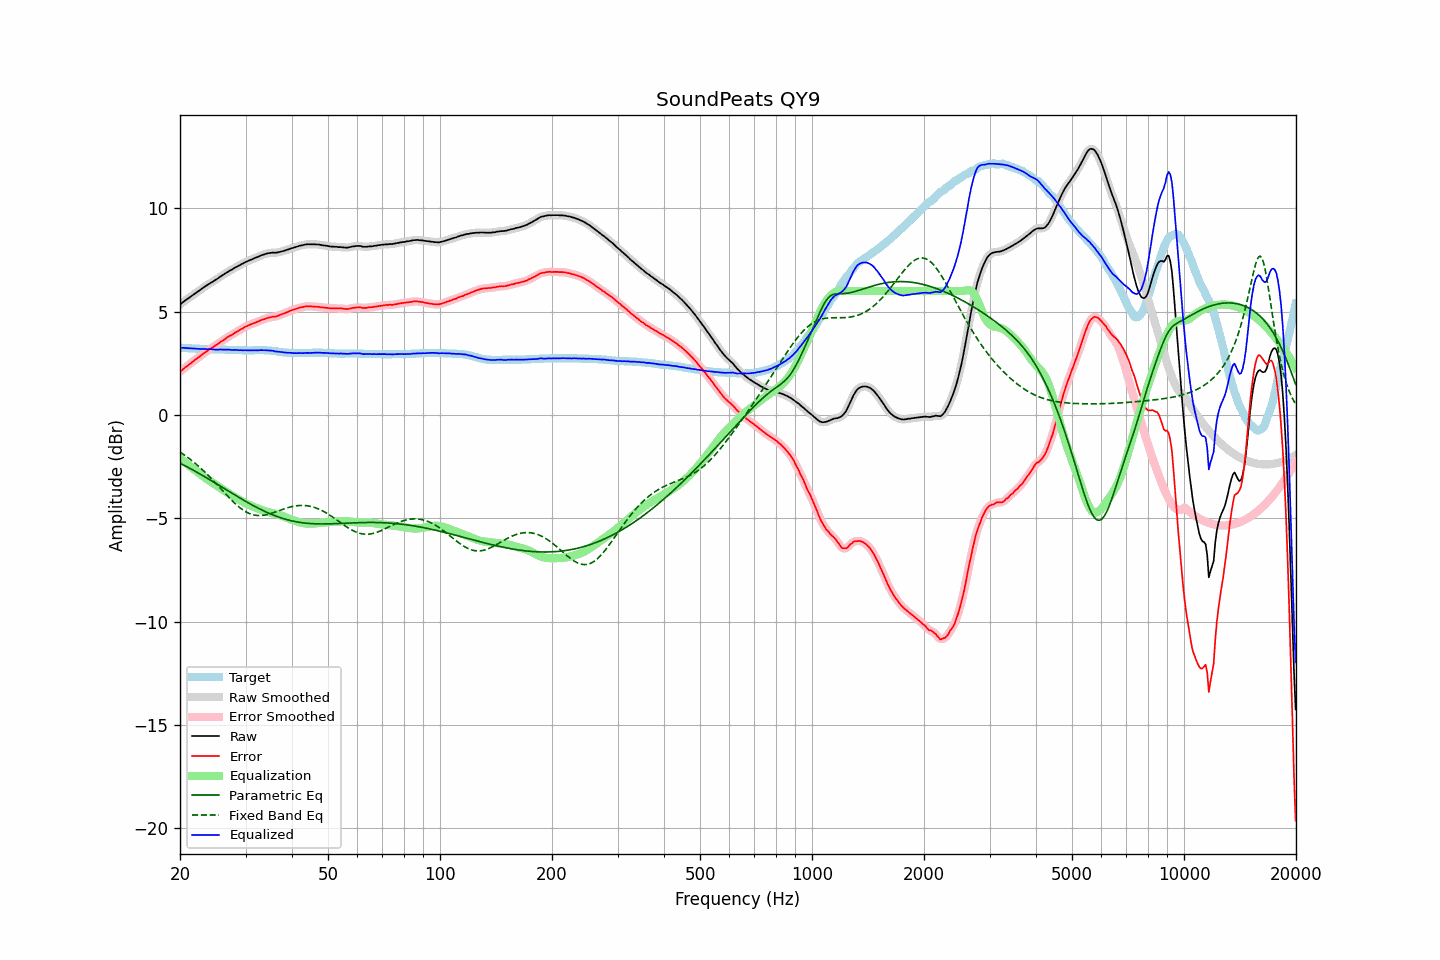

The data file committed next to this chart (first rows):
frequency, raw, error, smoothed, error_smoothed, equalization, parametric_eq, fixed_band_eq, equalized_raw, equalized_smoothed, target
20.00, 5.35, 2.09, 5.35, 2.09, -2.10, -2.33, -1.79, 3.25, 3.25, 3.26
20.20, 5.41, 2.15, 5.41, 2.16, -2.16, -2.37, -1.85, 3.25, 3.25, 3.26
20.40, 5.47, 2.23, 5.47, 2.22, -2.22, -2.41, -1.90, 3.25, 3.25, 3.25
20.61, 5.53, 2.28, 5.53, 2.28, -2.28, -2.45, -1.95, 3.25, 3.25, 3.25
20.81, 5.58, 2.35, 5.58, 2.35, -2.34, -2.49, -2.01, 3.24, 3.24, 3.24
21.02, 5.64, 2.40, 5.64, 2.41, -2.40, -2.53, -2.06, 3.24, 3.23, 3.24
21.23, 5.69, 2.47, 5.69, 2.47, -2.47, -2.57, -2.12, 3.23, 3.23, 3.23
21.44, 5.75, 2.53, 5.75, 2.52, -2.53, -2.62, -2.18, 3.23, 3.22, 3.23
21.66, 5.80, 2.58, 5.80, 2.59, -2.59, -2.66, -2.25, 3.21, 3.22, 3.22
21.87, 5.86, 2.65, 5.86, 2.65, -2.64, -2.70, -2.31, 3.22, 3.21, 3.22
22.09, 5.91, 2.71, 5.91, 2.70, -2.70, -2.75, -2.37, 3.21, 3.21, 3.21
22.31, 5.97, 2.77, 5.97, 2.76, -2.76, -2.79, -2.44, 3.21, 3.21, 3.21
22.54, 6.02, 2.81, 6.02, 2.82, -2.82, -2.83, -2.51, 3.20, 3.20, 3.21
22.76, 6.08, 2.89, 6.08, 2.88, -2.88, -2.88, -2.58, 3.20, 3.20, 3.20
22.99, 6.13, 2.93, 6.13, 2.94, -2.94, -2.92, -2.65, 3.19, 3.19, 3.20
23.22, 6.19, 3.00, 6.19, 3.00, -3.00, -2.97, -2.73, 3.19, 3.19, 3.19
23.45, 6.24, 3.06, 6.24, 3.05, -3.05, -3.02, -2.80, 3.19, 3.19, 3.19
23.69, 6.29, 3.10, 6.29, 3.11, -3.11, -3.06, -2.88, 3.18, 3.19, 3.19
23.92, 6.34, 3.17, 6.34, 3.16, -3.16, -3.11, -2.96, 3.18, 3.18, 3.18
24.16, 6.39, 3.22, 6.39, 3.21, -3.21, -3.15, -3.04, 3.18, 3.18, 3.18
24.40, 6.43, 3.26, 6.43, 3.26, -3.26, -3.20, -3.12, 3.17, 3.17, 3.18
24.65, 6.48, 3.30, 6.48, 3.31, -3.31, -3.25, -3.20, 3.17, 3.17, 3.18
24.89, 6.53, 3.37, 6.53, 3.36, -3.36, -3.29, -3.28, 3.17, 3.17, 3.17
25.14, 6.58, 3.42, 6.58, 3.42, -3.42, -3.34, -3.37, 3.17, 3.17, 3.17
25.39, 6.63, 3.47, 6.63, 3.47, -3.47, -3.39, -3.45, 3.16, 3.17, 3.17
25.65, 6.69, 3.52, 6.69, 3.52, -3.52, -3.44, -3.53, 3.17, 3.17, 3.17
25.91, 6.74, 3.57, 6.74, 3.57, -3.57, -3.48, -3.62, 3.17, 3.17, 3.17
26.16, 6.79, 3.63, 6.79, 3.63, -3.63, -3.53, -3.70, 3.16, 3.16, 3.17
26.43, 6.84, 3.67, 6.84, 3.68, -3.68, -3.58, -3.79, 3.16, 3.16, 3.17
26.69, 6.89, 3.73, 6.89, 3.73, -3.73, -3.63, -3.87, 3.16, 3.16, 3.16
26.96, 6.94, 3.78, 6.94, 3.78, -3.78, -3.67, -3.95, 3.16, 3.16, 3.16
27.23, 6.99, 3.83, 6.98, 3.83, -3.83, -3.72, -4.03, 3.16, 3.16, 3.16
27.50, 7.02, 3.86, 7.03, 3.87, -3.87, -3.77, -4.11, 3.15, 3.15, 3.16
27.77, 7.07, 3.92, 7.07, 3.92, -3.92, -3.82, -4.19, 3.15, 3.15, 3.16
28.05, 7.12, 3.98, 7.12, 3.97, -3.97, -3.86, -4.26, 3.15, 3.15, 3.15
28.33, 7.16, 4.02, 7.16, 4.01, -4.01, -3.91, -4.34, 3.15, 3.15, 3.15
28.62, 7.20, 4.05, 7.20, 4.06, -4.06, -3.96, -4.40, 3.14, 3.14, 3.15
28.90, 7.24, 4.11, 7.24, 4.10, -4.11, -4.00, -4.47, 3.13, 3.14, 3.14
29.19, 7.29, 4.15, 7.28, 4.15, -4.15, -4.05, -4.53, 3.14, 3.13, 3.14
29.48, 7.32, 4.19, 7.33, 4.20, -4.20, -4.10, -4.59, 3.13, 3.13, 3.14
29.78, 7.37, 4.24, 7.37, 4.24, -4.24, -4.14, -4.64, 3.13, 3.13, 3.13
30.08, 7.41, 4.28, 7.41, 4.28, -4.28, -4.19, -4.68, 3.13, 3.13, 3.13
30.38, 7.44, 4.31, 7.45, 4.32, -4.31, -4.23, -4.73, 3.13, 3.13, 3.13
30.68, 7.48, 4.35, 7.48, 4.35, -4.35, -4.27, -4.76, 3.13, 3.13, 3.13
30.99, 7.51, 4.38, 7.51, 4.38, -4.38, -4.32, -4.79, 3.13, 3.13, 3.13
31.30, 7.54, 4.41, 7.54, 4.42, -4.42, -4.36, -4.82, 3.12, 3.13, 3.13
31.61, 7.58, 4.44, 7.58, 4.44, -4.45, -4.40, -4.84, 3.13, 3.13, 3.14
31.93, 7.61, 4.47, 7.61, 4.47, -4.48, -4.44, -4.85, 3.13, 3.13, 3.14
32.24, 7.64, 4.51, 7.64, 4.51, -4.51, -4.48, -4.86, 3.13, 3.13, 3.14
32.57, 7.67, 4.53, 7.68, 4.54, -4.54, -4.52, -4.87, 3.13, 3.14, 3.14
32.89, 7.71, 4.58, 7.71, 4.57, -4.57, -4.56, -4.86, 3.14, 3.14, 3.14
33.22, 7.74, 4.61, 7.74, 4.60, -4.60, -4.60, -4.86, 3.14, 3.14, 3.14
33.55, 7.76, 4.63, 7.77, 4.63, -4.63, -4.64, -4.85, 3.13, 3.14, 3.14
33.89, 7.79, 4.65, 7.79, 4.66, -4.66, -4.67, -4.84, 3.13, 3.13, 3.14
34.23, 7.81, 4.68, 7.81, 4.68, -4.68, -4.71, -4.82, 3.13, 3.13, 3.13
34.57, 7.83, 4.70, 7.83, 4.71, -4.70, -4.74, -4.80, 3.13, 3.13, 3.13
34.92, 7.84, 4.72, 7.84, 4.73, -4.72, -4.78, -4.78, 3.12, 3.12, 3.12
35.27, 7.85, 4.74, 7.85, 4.74, -4.74, -4.81, -4.76, 3.11, 3.11, 3.11
35.62, 7.86, 4.76, 7.85, 4.75, -4.75, -4.84, -4.73, 3.11, 3.10, 3.10
35.97, 7.85, 4.76, 7.86, 4.76, -4.77, -4.87, -4.70, 3.08, 3.09, 3.10
... 635 more rows
